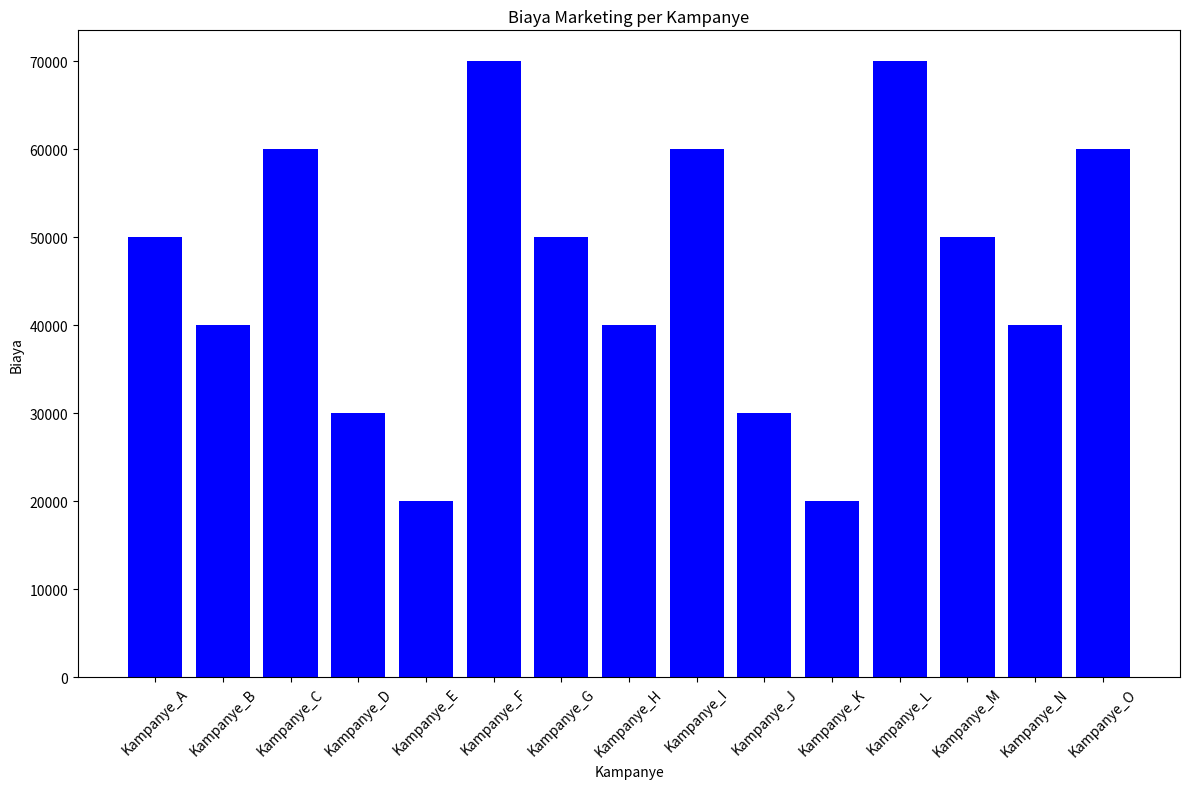

Reproduce this figure in Python.
import pandas as pd
import matplotlib.pyplot as plt

# Data input
data = {
    "Marketing_ID": [201, 202, 203, 204, 205, 206, 207, 208, 209, 210, 211, 212, 213, 214, 215],
    "Tanggal": ["01/01/2023", "02/01/2023", "03/01/2023", "04/01/2023", "05/01/2023", "06/01/2023", "07/01/2023", "08/01/2023", "09/01/2023", "10/01/2023", "11/01/2023", "12/01/2023", "13/01/2023", "14/01/2023", "15/01/2023"],
    "Kampanye": ["Kampanye_A", "Kampanye_B", "Kampanye_C", "Kampanye_D", "Kampanye_E", "Kampanye_F", "Kampanye_G", "Kampanye_H", "Kampanye_I", "Kampanye_J", "Kampanye_K", "Kampanye_L", "Kampanye_M", "Kampanye_N", "Kampanye_O"],
    "Biaya": [50000, 40000, 60000, 30000, 20000, 70000, 50000, 40000, 60000, 30000, 20000, 70000, 50000, 40000, 60000]
}

# Create DataFrame
df = pd.DataFrame(data)

# Plotting
plt.figure(figsize=(12, 8))
plt.bar(df['Kampanye'], df['Biaya'], color='b')
plt.title('Biaya Marketing per Kampanye')
plt.xlabel('Kampanye')
plt.ylabel('Biaya')
plt.xticks(rotation=45)
plt.tight_layout()
plt.show()
